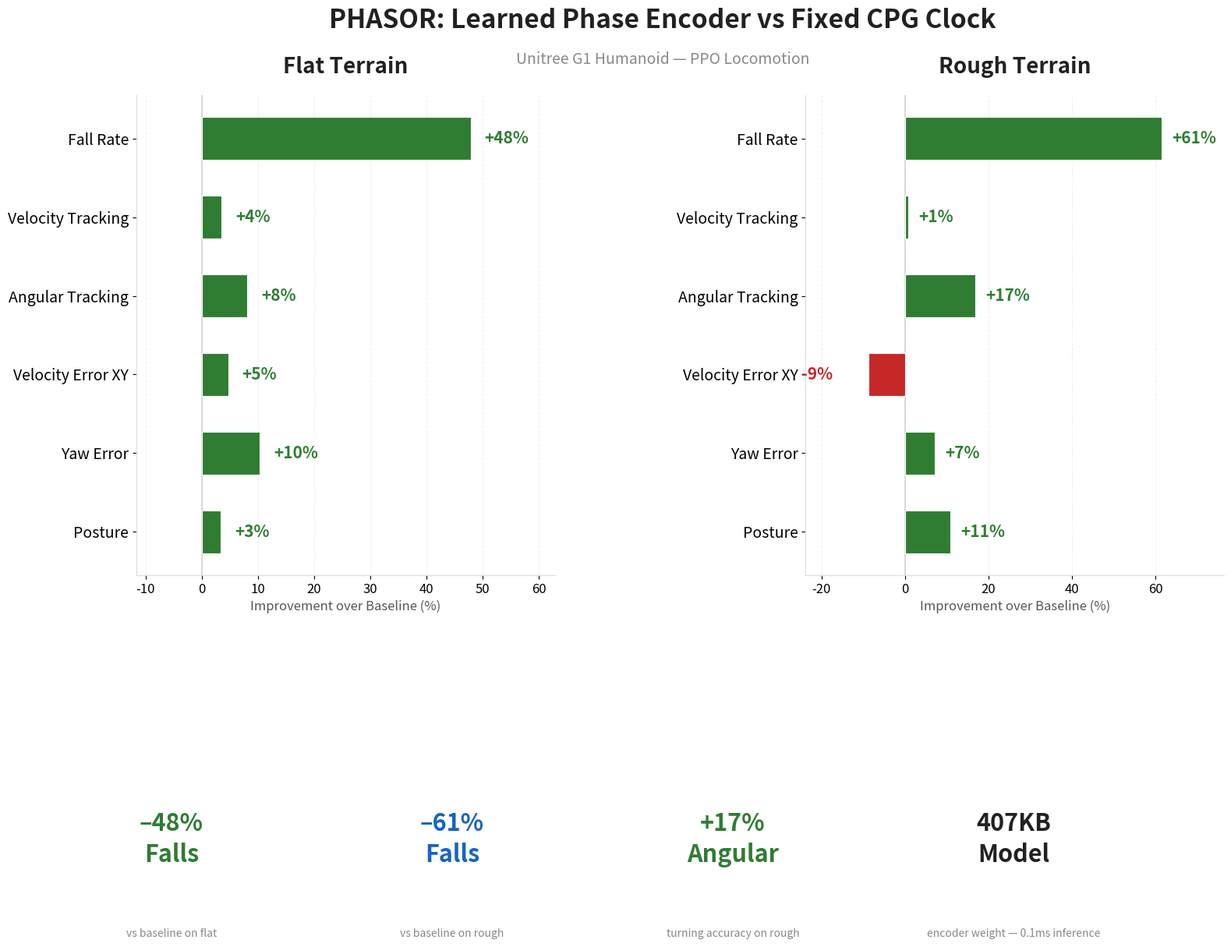

Here is the Python script that generated this plot: (Note: this script raises an exception after producing the figure.)
"""Generate a polished poster visualization — bar chart + metric cards."""
import matplotlib
matplotlib.use("Agg")
import matplotlib.pyplot as plt
import matplotlib.patches as mpatches
import numpy as np

# ── Data ──────────────────────────────────────────────────────────────
metrics = [
    ("Fall Rate",              0.0163, 0.0085,  0.5578, 0.2156, True),
    ("Velocity Tracking",      0.6611, 0.6845,  0.2882, 0.2902, False),
    ("Angular Tracking",       0.5773, 0.6238,  0.3945, 0.4608, False),
    ("Velocity Error XY",      0.8317, 0.7927,  1.9435, 2.1140, True),
    ("Yaw Error",              1.3542, 1.2148,  1.8264, 1.6970, True),
    ("Posture",                0.6665, 0.6887,  0.5503, 0.6098, False),
]

def imp(b, p, lower):
    return (b - p) / abs(b) * 100 if lower else (p - b) / abs(b) * 100

flat_imps  = [imp(d[1], d[2], d[5]) for d in metrics]
rough_imps = [imp(d[3], d[4], d[5]) for d in metrics]
names = [d[0] for d in metrics]

# ── Colors ────────────────────────────────────────────────────────────
GREEN   = "#2e7d32"
LGREEN  = "#66bb6a"
RED     = "#c62828"
GRAY    = "#9e9e9e"
LGRAY   = "#bdbdbd"
BLUE    = "#1565c0"
DARK    = "#212121"

# ── Figure ────────────────────────────────────────────────────────────
plt.rcParams.update({"font.family": "sans-serif", "font.size": 12})
fig, (ax_f, ax_r) = plt.subplots(1, 2, figsize=(18, 8), facecolor="white",
                                  gridspec_kw={"wspace": 0.6})

for ax, title, imps_list, color in [
    (ax_f, "Flat Terrain",   flat_imps,  GREEN),
    (ax_r, "Rough Terrain",  rough_imps, BLUE),
]:
    bars = ax.barh(names, imps_list, height=0.55, color=[
        GREEN if v > 0 else RED for v in imps_list
    ], edgecolor="white", linewidth=0.8, zorder=3)

    # ── Value labels on bars ──────────────────────────────────────
    for bar, val in zip(bars, imps_list):
        sign = "+" if val > 0 else ""
        xpos = bar.get_width()
        offset = 2.5 if val >= 0 else -8.5
        ha = "left" if val >= 0 else "right"
        ax.text(xpos + offset, bar.get_y() + bar.get_height()/2,
                f"{sign}{val:.0f}%", va="center", ha=ha,
                fontsize=15, fontweight="bold",
                color=GREEN if val > 0 else RED)

    # ── Zero line ─────────────────────────────────────────────────
    ax.axvline(0, color="#ddd", linewidth=1.5, zorder=1)

    # ── Style ─────────────────────────────────────────────────────
    ax.set_title(title, fontsize=20, fontweight="bold", pad=20, color=DARK)
    ax.set_xlabel("Improvement over Baseline (%)", fontsize=12, color="#555")
    ax.tick_params(axis="y", labelsize=14)
    ax.set_xlim(min(imps_list) - 15, max(imps_list) + 15)
    ax.spines["top"].set_visible(False)
    ax.spines["right"].set_visible(False)
    ax.spines["left"].set_color("#ddd")
    ax.spines["bottom"].set_color("#ddd")
    ax.invert_yaxis()
    ax.grid(axis="x", alpha=0.2, linestyle="--", zorder=0)

# ── Big-number cards at bottom ───────────────────────────────────────
card_y = -0.35
fig.text(0.15, card_y,
         "–48%\nFalls", ha="center", fontsize=22, fontweight="bold",
         color=GREEN, linespacing=1.3)
fig.text(0.15, card_y - 0.12,
         "vs baseline on flat", ha="center", fontsize=10, color="#888")

fig.text(0.35, card_y,
         "–61%\nFalls", ha="center", fontsize=22, fontweight="bold",
         color=BLUE, linespacing=1.3)
fig.text(0.35, card_y - 0.12,
         "vs baseline on rough", ha="center", fontsize=10, color="#888")

fig.text(0.55, card_y,
         "+17%\nAngular", ha="center", fontsize=22, fontweight="bold",
         color=GREEN, linespacing=1.3)
fig.text(0.55, card_y - 0.12,
         "turning accuracy on rough", ha="center", fontsize=10, color="#888")

fig.text(0.75, card_y,
         "407KB\nModel", ha="center", fontsize=22, fontweight="bold",
         color=DARK, linespacing=1.3)
fig.text(0.75, card_y - 0.12,
         "encoder weight — 0.1ms inference", ha="center", fontsize=10, color="#888")

fig.suptitle("PHASOR: Learned Phase Encoder vs Fixed CPG Clock",
             fontsize=24, fontweight="bold", y=1.02, color=DARK)
fig.text(0.5, 0.93, "Unitree G1 Humanoid — PPO Locomotion",
         ha="center", fontsize=14, color="#888")

# ── Save ──────────────────────────────────────────────────────────────
out = "results/final_report/poster_barchart.png"
fig.savefig(out, dpi=200, bbox_inches="tight", facecolor="white", edgecolor="none")
print(f"Saved → {out}")
plt.close()
